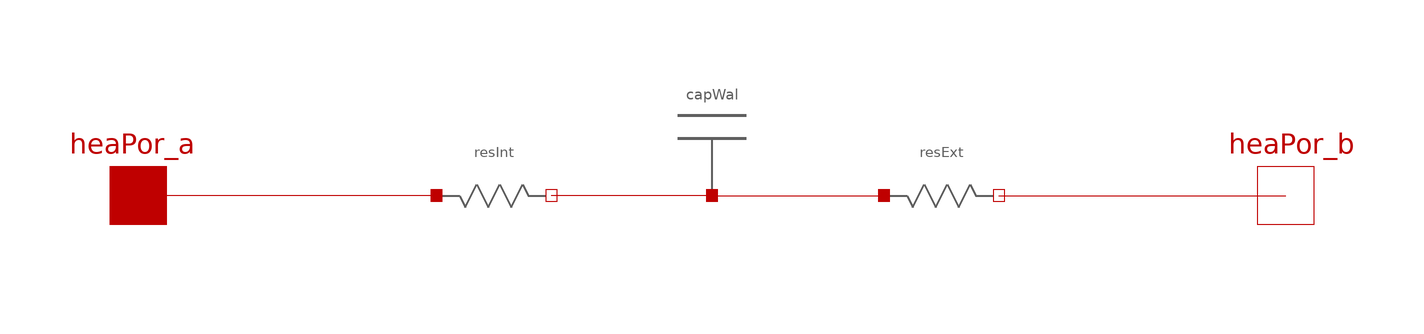

This picture is the connection diagram that the Modelica source below describes through its graphical annotations.

model Wall_1C "Single state wall"
  extends FastBuildings.Zones.BaseClasses.Partials.TwoPort;
  parameter SI.HeatCapacity c = 1 "Thermal capacity of the wall";
  Capacitor capWal(c = c) annotation(Placement(transformation(extent = {{-10, 0}, {10, 20}})));
  Resistance resInt(r = r / 2) annotation(Placement(transformation(extent = {{-48, -10}, {-28, 10}})));
  Resistance resExt(r = r / 2) annotation(Placement(transformation(extent = {{30, -10}, {50, 10}})));
equation
  connect(capWal.heaPor, resInt.heaPor_b) annotation(Line(points = {{5.55112e-16, -5.55112e-16}, {-14, -5.55112e-16}, {-14, 0}, {-28, 0}}, color = {191, 0, 0}, smooth = Smooth.None));
  connect(capWal.heaPor, resExt.heaPor_a) annotation(Line(points = {{5.55112e-16, -5.55112e-16}, {16, -5.55112e-16}, {16, 5.55112e-16}, {30, 5.55112e-16}}, color = {191, 0, 0}, smooth = Smooth.None));
  connect(resInt.heaPor_a, heaPor_a) annotation(Line(points = {{-48, 0}, {-100, 0}}, color = {191, 0, 0}, smooth = Smooth.None));
  connect(resExt.heaPor_b, heaPor_b) annotation(Line(points = {{50, 0}, {100, 0}}, color = {191, 0, 0}, smooth = Smooth.None));
  annotation(Diagram(coordinateSystem(preserveAspectRatio = false, extent = {{-100, -100}, {100, 100}}), graphics));
end Wall_1C;